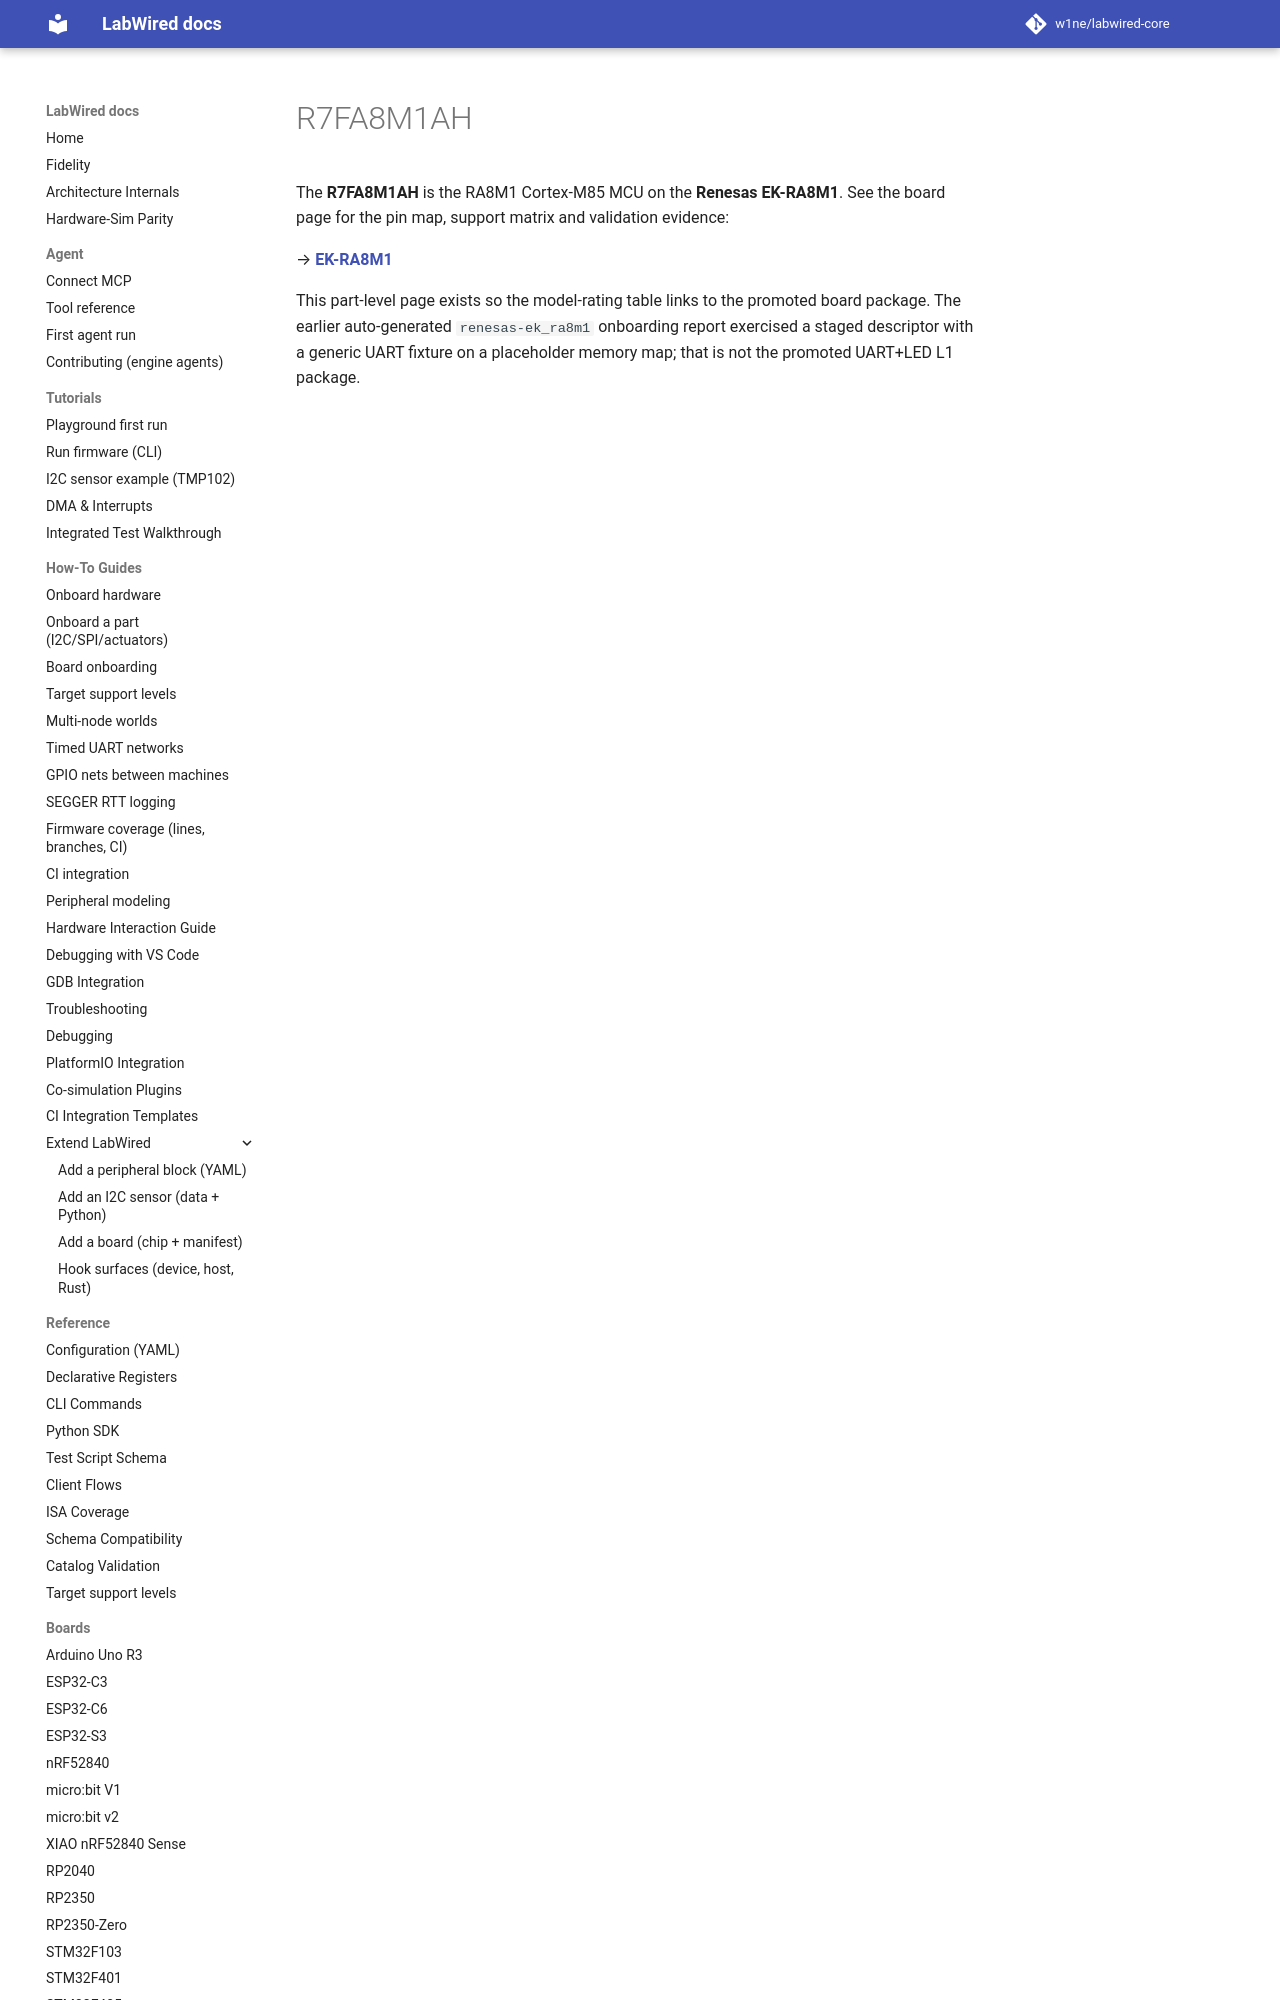

repository: w1ne/labwired-core · page: boards/r7fa8m1ah/index.html · generator: mkdocs

# R7FA8M1AH

The **R7FA8M1AH** is the RA8M1 Cortex-M85 MCU on the **Renesas EK-RA8M1**.
See the board page for the pin map, support matrix and validation evidence:

→ **[EK-RA8M1](ek-ra8m1.md)**

This part-level page
